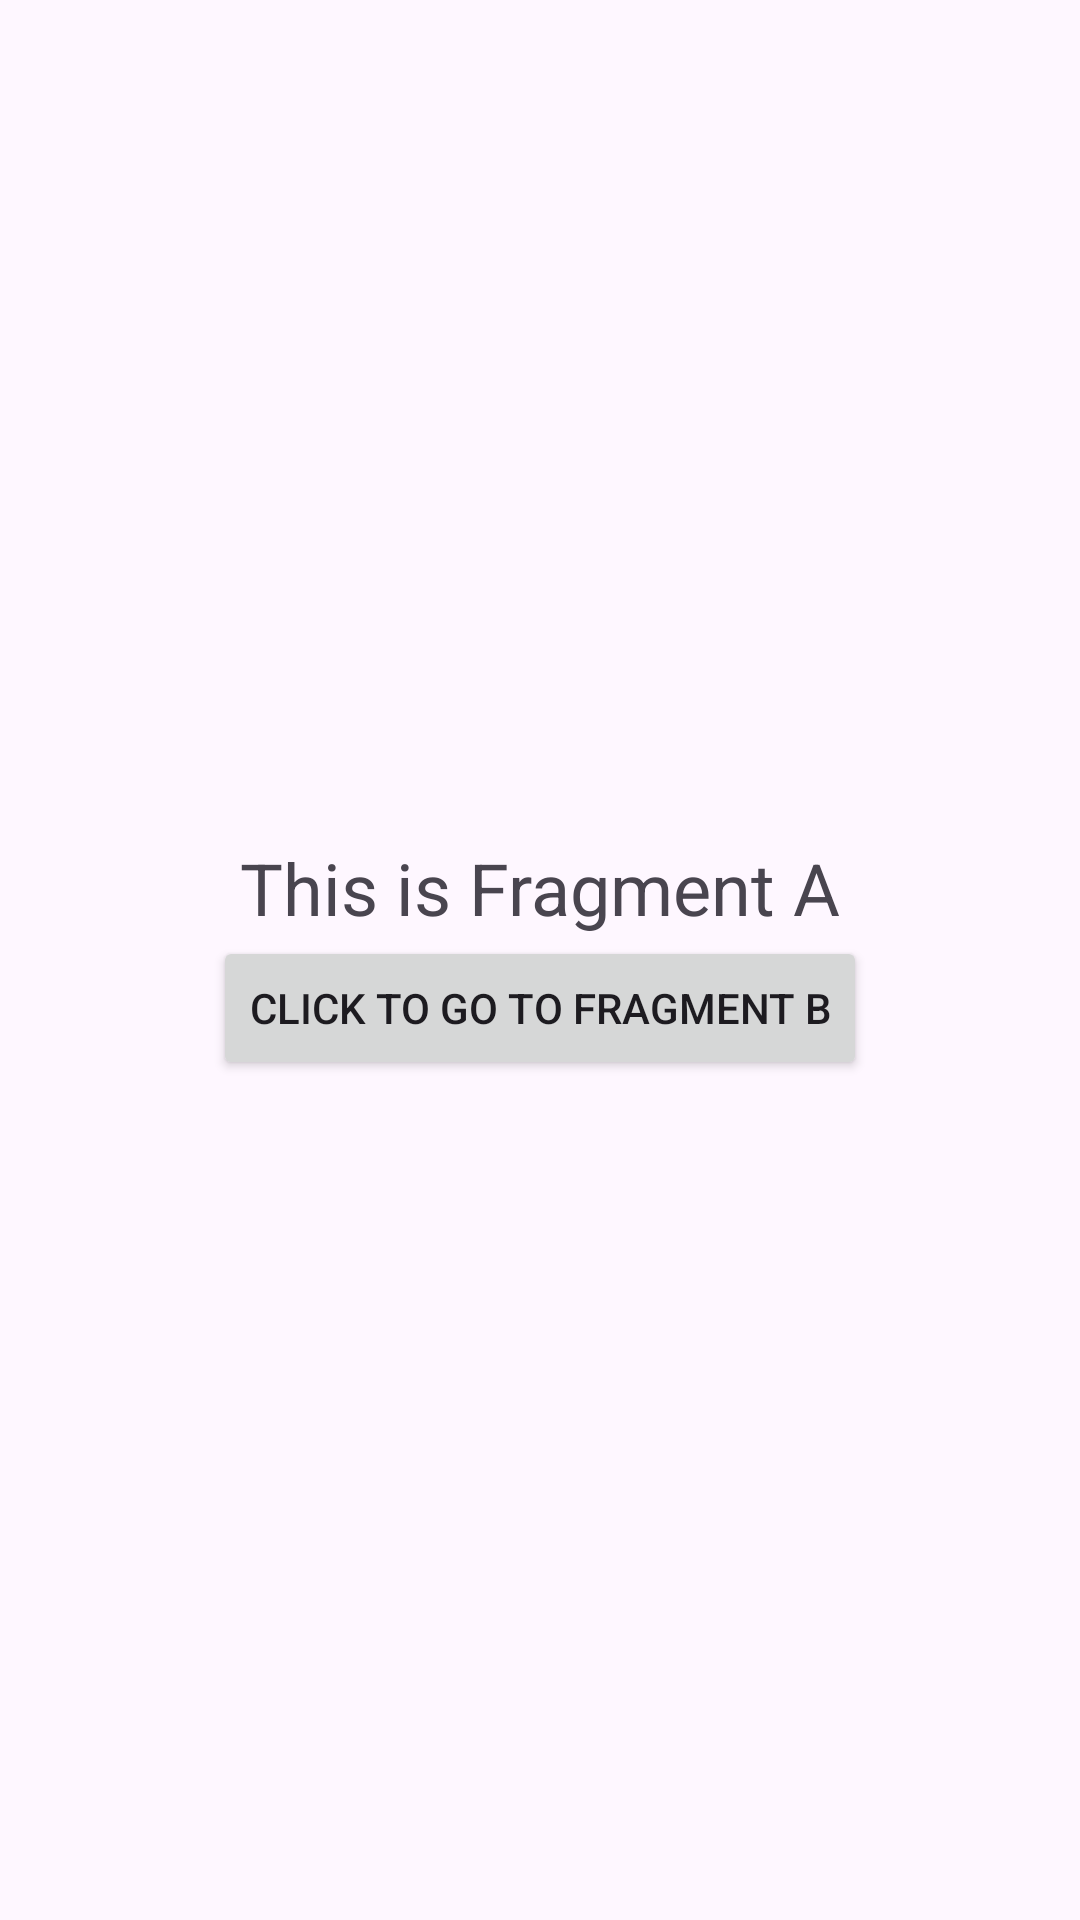

Reconstruct the res/layout file that produces this screen, plus the resources it refers to.
<!-- AndroidManifest.xml: application theme Theme.Assesment1 -->
<!-- res/layout/fragment_a.xml -->
<?xml version="1.0" encoding="utf-8"?>
<LinearLayout xmlns:android="http://schemas.android.com/apk/res/android"
    android:layout_width="match_parent"
    android:layout_height="match_parent"
    android:gravity="center"
    android:orientation="vertical">

    <TextView
        android:id="@+id/txt1"
        android:layout_width="wrap_content"
        android:layout_height="wrap_content"
        android:text="This is Fragment A"
        android:textSize="24sp" />

    <Button
        android:id="@+id/btnMove"
        android:layout_width="wrap_content"
        android:layout_height="wrap_content"
        android:text="Click to go to Fragment B"/>
</LinearLayout>
<!-- resources referenced by this layout -->
<resources>
  <style name="Theme.Assesment1" parent="Theme.MaterialComponents.DayNight.DarkActionBar">
          
          <item name="colorPrimary">@color/purple_500</item>
          <item name="colorPrimaryVariant">@color/purple_700</item>
          <item name="colorOnPrimary">@color/white</item>
          
          <item name="colorSecondary">@color/teal_200</item>
          <item name="colorSecondaryVariant">@color/teal_700</item>
          <item name="colorOnSecondary">@color/black</item>
          
          <item name="android:statusBarColor">?attr/colorPrimaryVariant</item>
          
      </style>
  <!-- not gathered from this repository: default colours our renderer supplied (Android Studio template values) -->
  <color name="purple_500">#FF6200EE</color>
  <color name="purple_700">#FF3700B3</color>
  <color name="teal_200">#FF03DAC5</color>
  <color name="teal_700">#FF018786</color>
  <color name="black">#FF000000</color>
  <color name="white">#FFFFFFFF</color>
</resources>
